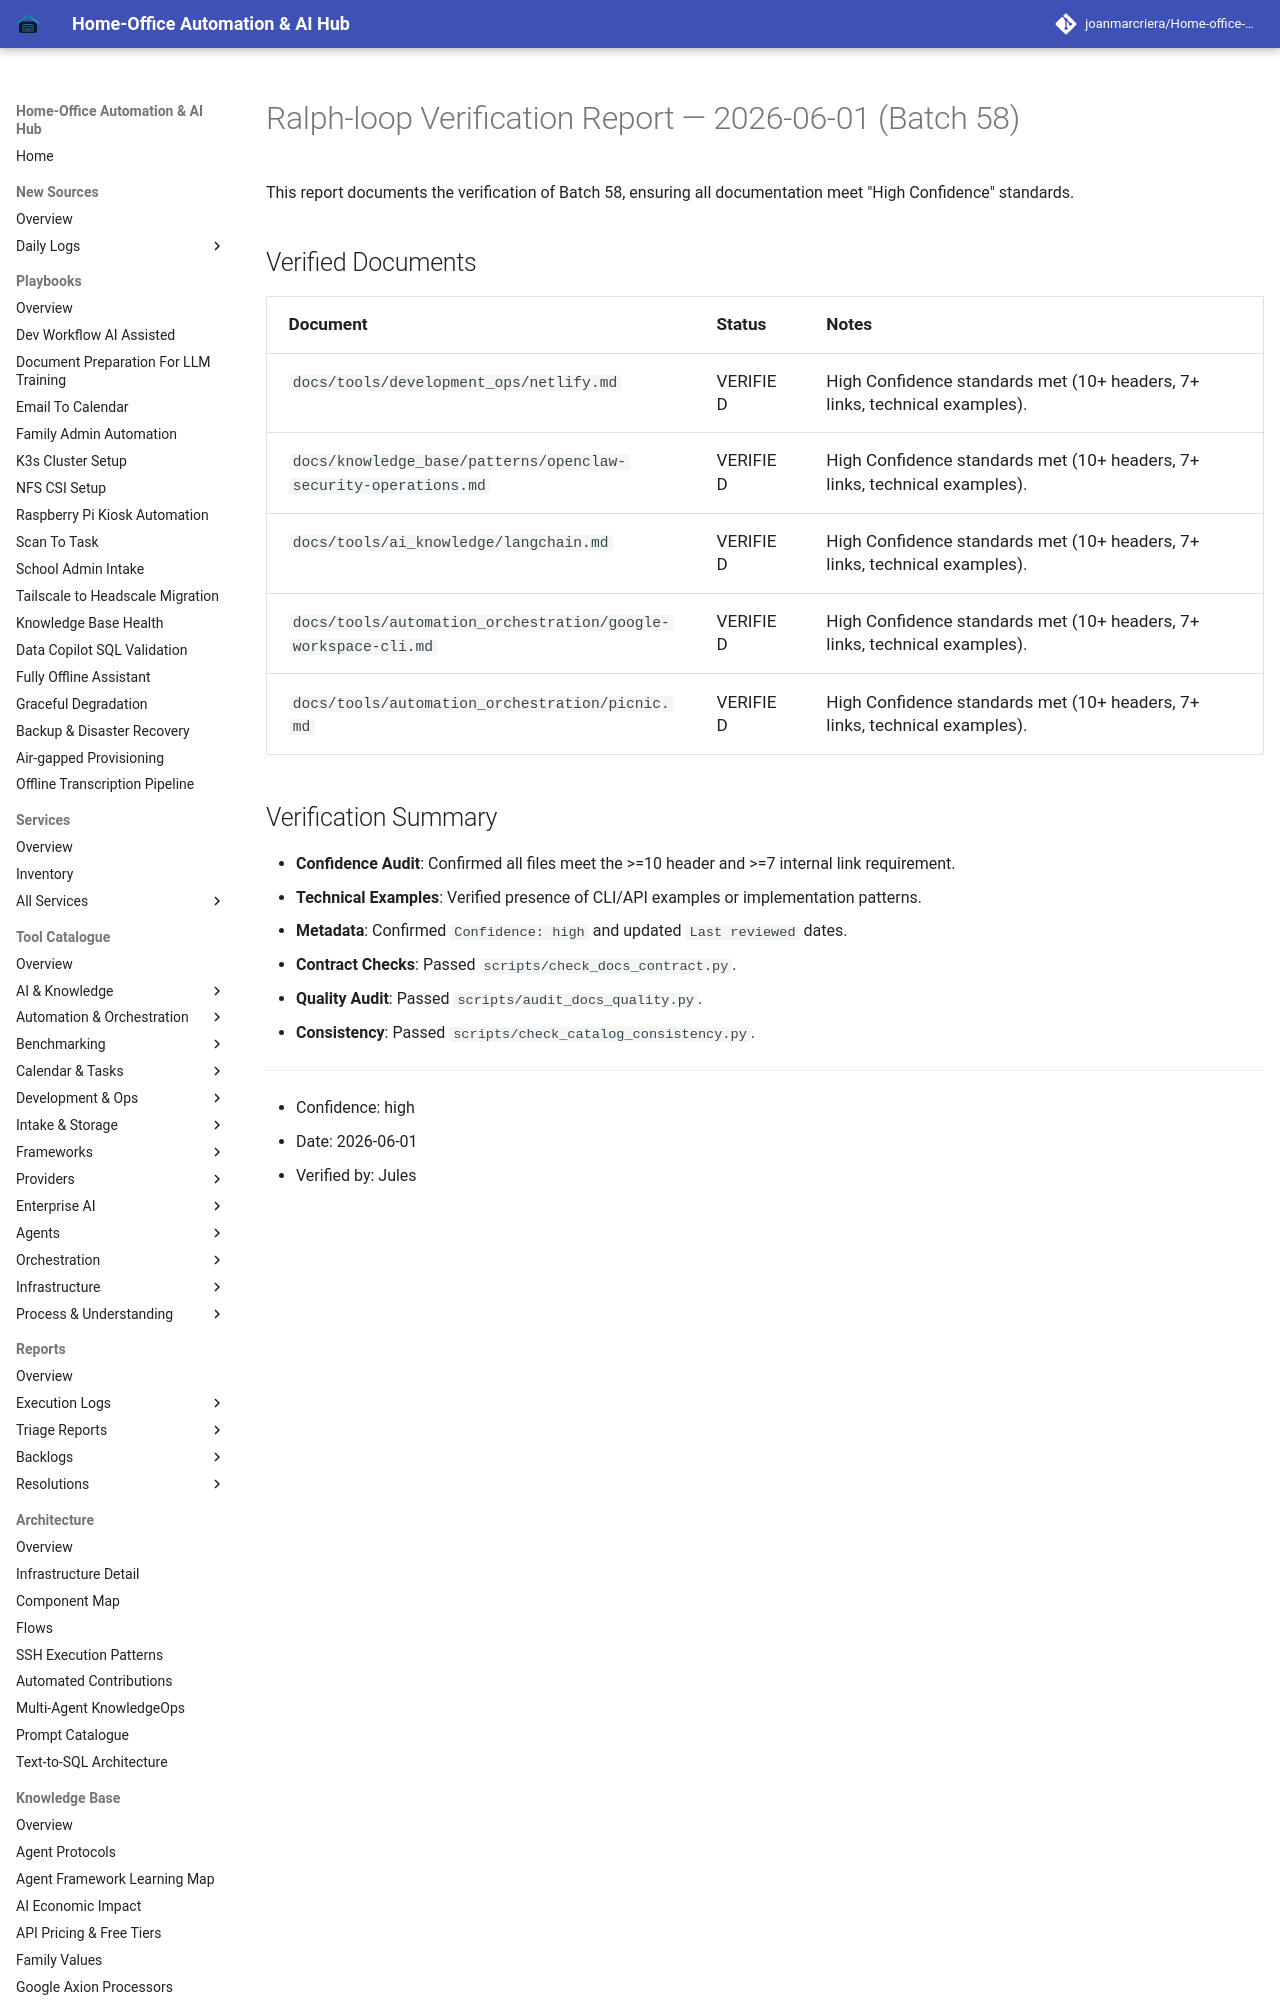

repository: joanmarcriera/Home-office-automations · page: reports/ralph-loop-execution-2026-06-01-verification-batch-58/index.html · generator: mkdocs

# Ralph-loop Verification Report — 2026-06-01 (Batch 58)

This report documents the verification of Batch 58, ensuring all documentation meet "High Confidence" standards.

## Verified Documents

| Document | Status | Notes |
| :--- | :--- | :--- |
| `docs/tools/development_ops/netlify.md` | VERIFIED | High Confidence standards met (10+ headers, 7+ links, technical examples). |
| `docs/knowledge_base/patterns/openclaw-security-operations.md` | VERIFIED | High Confidence standards met (10+ headers, 7+ links, technical examples). |
| `docs/tools/ai_knowledge/langchain.md` | VERIFIED | High Confidence standards met (10+ headers, 7+ links, technical examples). |
| `docs/tools/automation_orchestration/google-workspace-cli.md` | VERIFIED | High Confidence standards met (10+ headers, 7+ links, technical examples). |
| `docs/tools/automation_orchestration/picnic.md` | VERIFIED | High
